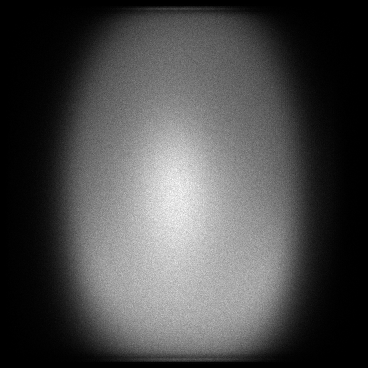

Values plotted in this chart, from the file beside it:
x, y, count
4, 157, 1
4, 189, 1
4, 221, 1
4, 232, 1
4, 265, 1
5, 164, 1
5, 182, 2
5, 211, 1
5, 212, 1
5, 223, 1
5, 237, 1
5, 246, 1
5, 274, 1
6, 68, 1
6, 84, 1
6, 105, 1
6, 110, 2
6, 111, 1
6, 117, 3
6, 136, 1
6, 143, 1
6, 147, 1
6, 155, 1
6, 157, 1
6, 164, 1
6, 167, 1
6, 168, 1
6, 172, 1
6, 173, 1
6, 176, 1
6, 178, 1
6, 180, 1
6, 181, 1
6, 186, 2
6, 188, 1
6, 189, 1
6, 190, 1
6, 193, 2
6, 194, 1
6, 196, 1
6, 197, 1
6, 202, 2
6, 206, 1
6, 213, 1
6, 216, 1
6, 219, 1
6, 220, 1
6, 222, 1
6, 223, 1
6, 225, 2
6, 227, 1
6, 228, 1
6, 232, 2
6, 234, 1
6, 235, 1
6, 236, 1
6, 238, 1
6, 242, 1
6, 243, 2
6, 246, 1
... 117,397 more rows
